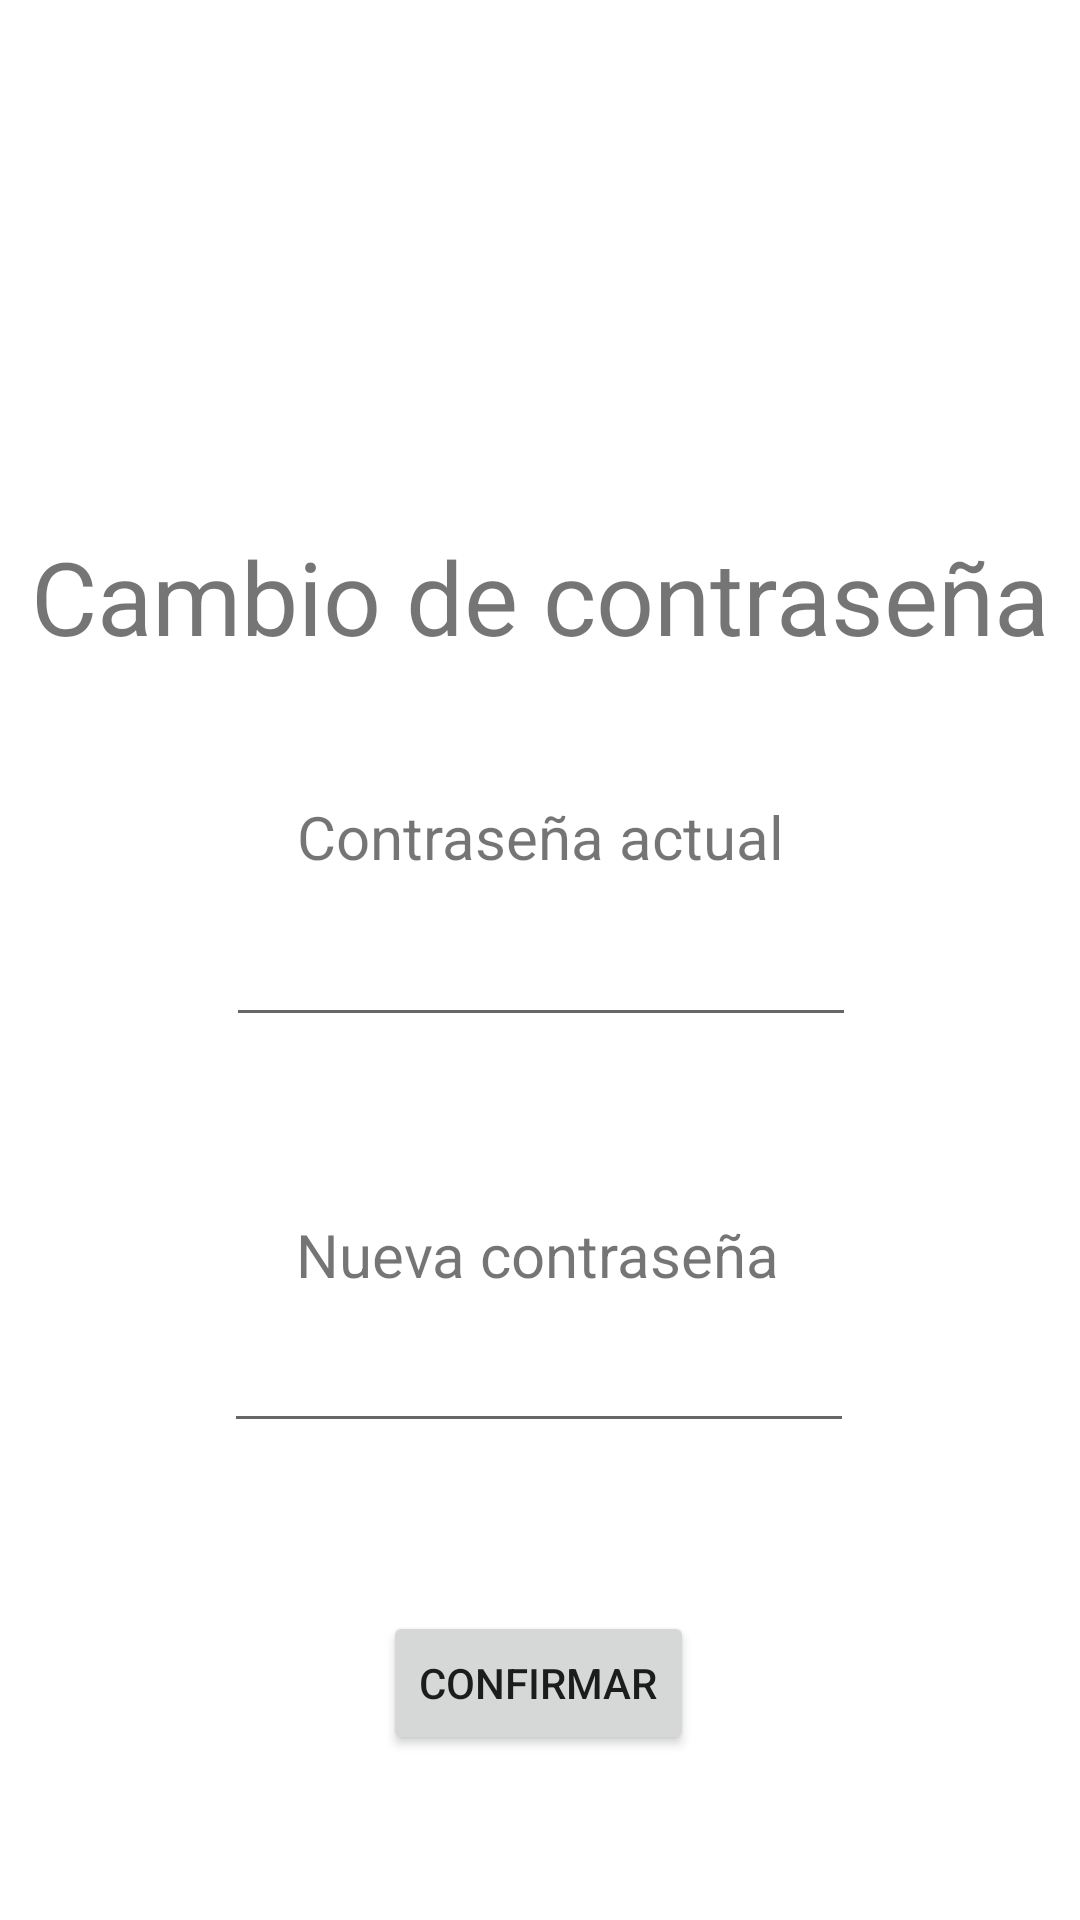

The Android layout XML behind this screen, and the referenced resources:
<!-- AndroidManifest.xml: application theme Theme.InmobiliariaTransversal -->
<!-- res/layout/fragment_cambiar_pass.xml -->
<?xml version="1.0" encoding="utf-8"?>
<androidx.constraintlayout.widget.ConstraintLayout xmlns:android="http://schemas.android.com/apk/res/android"
    xmlns:app="http://schemas.android.com/apk/res-auto"
    xmlns:tools="http://schemas.android.com/tools"
    android:layout_width="match_parent"
    android:layout_height="match_parent">


    <TextView
        android:id="@+id/tvMensajeFeedback"
        android:layout_width="match_parent"
        android:layout_height="wrap_content"
        android:layout_marginVertical="12dp"
        android:gravity="center"
        android:textSize="16sp"
        android:textStyle="bold"
        android:visibility="gone"
        app:layout_constraintBottom_toTopOf="@+id/tvCambioPass"
        app:layout_constraintEnd_toEndOf="parent"
        app:layout_constraintHorizontal_bias="0.0"
        app:layout_constraintStart_toStartOf="parent"
        app:layout_constraintTop_toTopOf="parent"
        app:layout_constraintVertical_bias="0.876" />

    <TextView
        android:id="@+id/tvCambioPass"
        android:layout_width="wrap_content"
        android:layout_height="wrap_content"
        android:layout_marginTop="176dp"
        android:text="Cambio de contraseña"
        android:textSize="34sp"
        app:layout_constraintEnd_toEndOf="parent"
        app:layout_constraintStart_toStartOf="parent"
        app:layout_constraintTop_toTopOf="parent" />

    <EditText
        android:id="@+id/etActual"
        android:layout_width="wrap_content"
        android:layout_height="wrap_content"
        android:layout_marginTop="12dp"
        android:ems="10"
        android:inputType="text"
        app:layout_constraintEnd_toEndOf="parent"
        app:layout_constraintHorizontal_bias="0.502"
        app:layout_constraintStart_toStartOf="parent"
        app:layout_constraintTop_toBottomOf="@+id/tvActual" />

    <TextView
        android:id="@+id/tvNueva"
        android:layout_width="wrap_content"
        android:layout_height="wrap_content"
        android:layout_marginBottom="8dp"
        android:text="Nueva contraseña"
        android:textSize="20sp"
        app:layout_constraintBottom_toTopOf="@+id/etNueva"
        app:layout_constraintEnd_toEndOf="parent"
        app:layout_constraintHorizontal_bias="0.497"
        app:layout_constraintStart_toStartOf="parent" />

    <EditText
        android:id="@+id/etNueva"
        android:layout_width="wrap_content"
        android:layout_height="wrap_content"
        android:layout_marginTop="94dp"
        android:ems="10"
        android:inputType="text"
        app:layout_constraintEnd_toEndOf="parent"
        app:layout_constraintHorizontal_bias="0.497"
        app:layout_constraintStart_toStartOf="parent"
        app:layout_constraintTop_toBottomOf="@+id/etActual" />

    <Button
        android:id="@+id/btCambiarContrasenia"
        android:layout_width="wrap_content"
        android:layout_height="wrap_content"
        android:layout_marginTop="56dp"
        android:text="Confirmar"
        app:layout_constraintBottom_toBottomOf="parent"
        app:layout_constraintEnd_toEndOf="parent"
        app:layout_constraintHorizontal_bias="0.498"
        app:layout_constraintStart_toStartOf="parent"
        app:layout_constraintTop_toBottomOf="@+id/etNueva"
        app:layout_constraintVertical_bias="0.0" />

    <TextView
        android:id="@+id/tvActual"
        android:layout_width="wrap_content"
        android:layout_height="wrap_content"
        android:layout_marginTop="44dp"
        android:text="Contraseña actual"
        android:textSize="20sp"
        app:layout_constraintEnd_toEndOf="parent"
        app:layout_constraintStart_toStartOf="parent"
        app:layout_constraintTop_toBottomOf="@+id/tvCambioPass" />

</androidx.constraintlayout.widget.ConstraintLayout>
<!-- resources referenced by this layout -->
<resources>
  <style name="Theme.InmobiliariaTransversal" parent="Theme.MaterialComponents.DayNight.DarkActionBar">
          
          <item name="colorPrimary">@color/purple_500</item>
          <item name="colorPrimaryVariant">@color/purple_700</item>
          <item name="colorOnPrimary">@color/white</item>
          
          <item name="colorSecondary">@color/teal_200</item>
          <item name="colorSecondaryVariant">@color/teal_700</item>
          <item name="colorOnSecondary">@color/black</item>
          
          <item name="android:statusBarColor">?attr/colorPrimaryVariant</item>
          
      </style>
  <!-- not gathered from this repository: default colours our renderer supplied (Android Studio template values) -->
  <color name="purple_500">#FF6200EE</color>
  <color name="purple_700">#FF3700B3</color>
  <color name="teal_200">#FF03DAC5</color>
  <color name="teal_700">#FF018786</color>
  <color name="black">#FF000000</color>
  <color name="white">#FFFFFFFF</color>
</resources>
